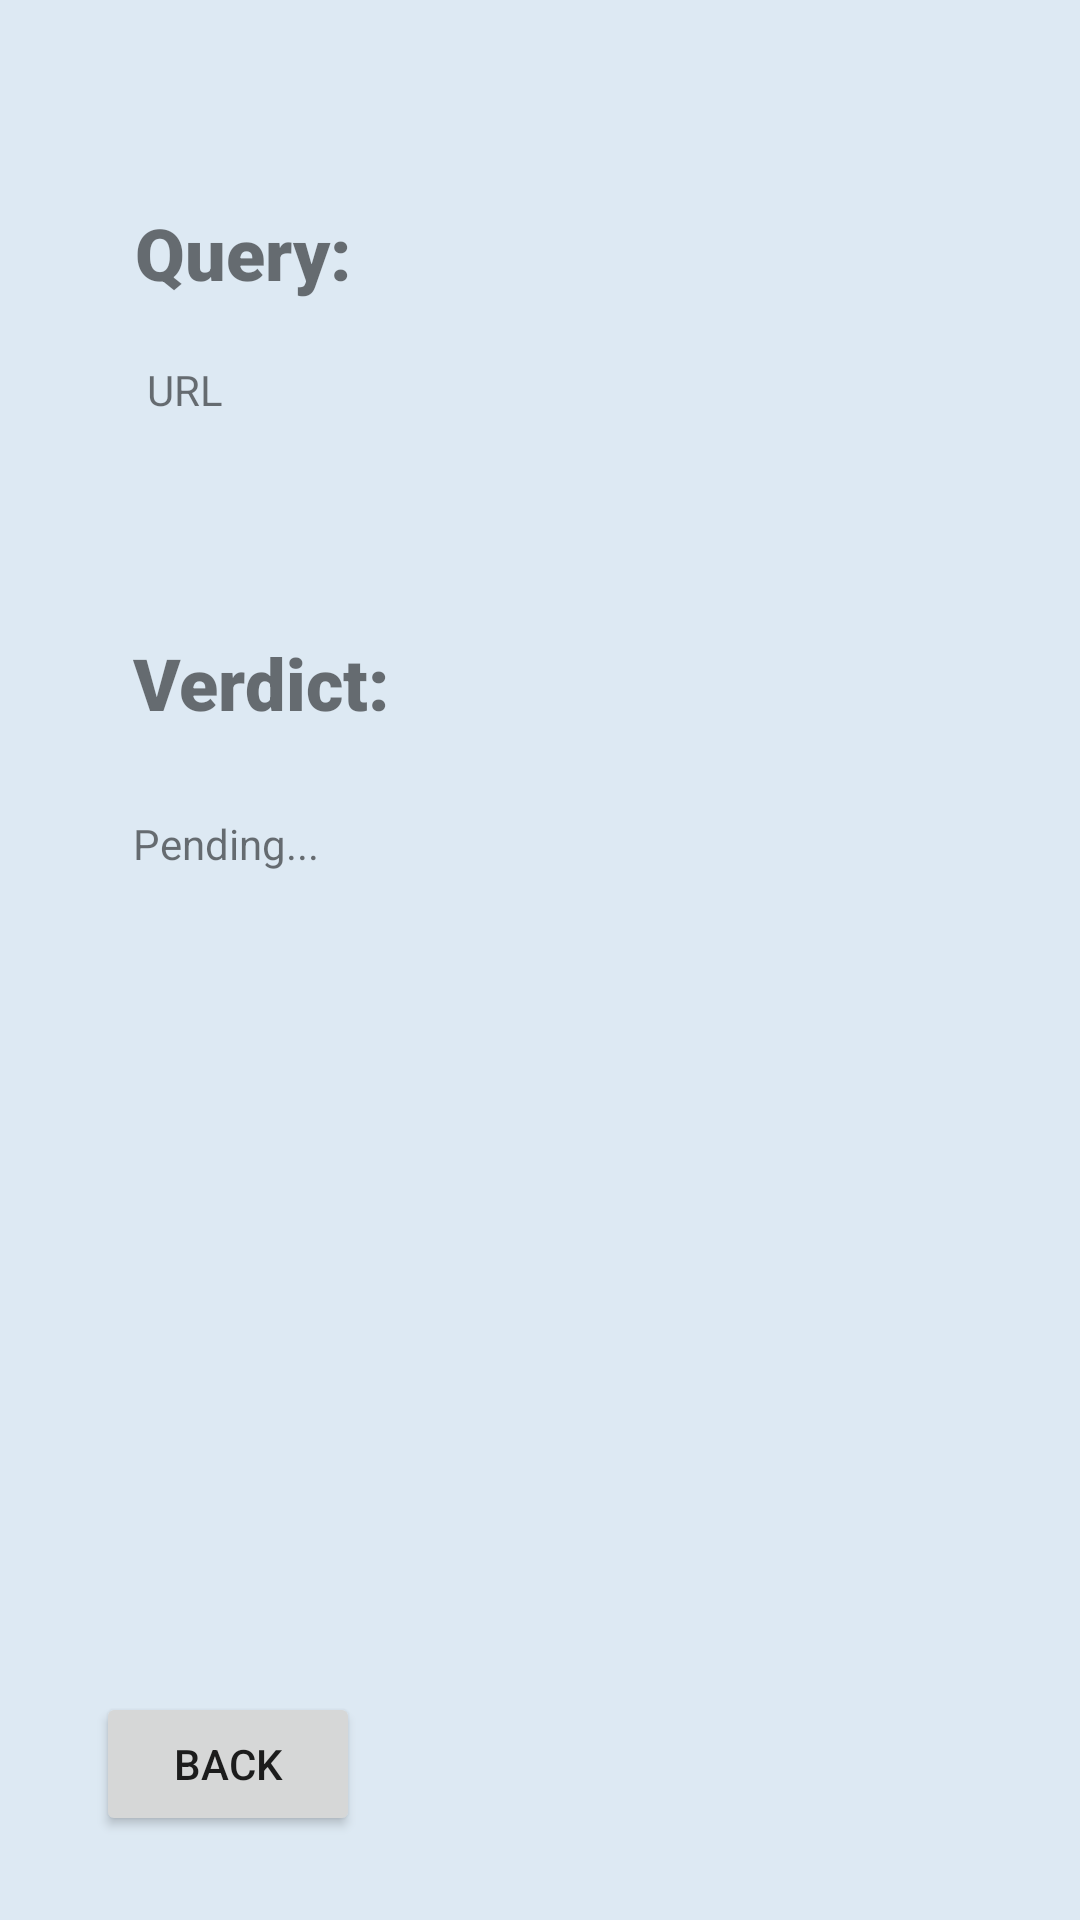

Here is an Android app screen rendered from its layout file. Give the layout XML and the strings, colors and styles it references.
<!-- AndroidManifest.xml: application theme Theme.Check -->
<!-- res/layout/fragment_results.xml -->
<?xml version="1.0" encoding="utf-8"?>

<FrameLayout xmlns:android="http://schemas.android.com/apk/res/android"
    xmlns:app="http://schemas.android.com/apk/res-auto"
    xmlns:tools="http://schemas.android.com/tools"
    android:layout_width="match_parent"
    android:layout_height="match_parent"
    tools:context=".resultsFragment">

    <androidx.constraintlayout.widget.ConstraintLayout
        android:layout_width="match_parent"
        android:layout_height="match_parent"
        android:background="#DDE9F3">

        <TextView
            android:id="@+id/queryTextView"
            android:layout_width="wrap_content"
            android:layout_height="wrap_content"
            android:layout_marginTop="68dp"
            android:fontFamily="sans-serif-black"
            android:text="Query:"
            android:textSize="24sp"
            app:layout_constraintEnd_toEndOf="parent"
            app:layout_constraintHorizontal_bias="0.156"
            app:layout_constraintStart_toStartOf="parent"
            app:layout_constraintTop_toTopOf="parent" />

        <TextView
            android:id="@+id/urlTextView"
            android:layout_width="wrap_content"
            android:layout_height="wrap_content"
            android:layout_marginStart="4dp"
            android:layout_marginLeft="4dp"
            android:layout_marginTop="20dp"
            android:text="URL"
            app:layout_constraintStart_toStartOf="@+id/queryTextView"
            app:layout_constraintTop_toBottomOf="@+id/queryTextView" />

        <Button
            android:id="@+id/backButton"
            android:layout_width="wrap_content"
            android:layout_height="wrap_content"
            android:layout_marginStart="32dp"
            android:layout_marginLeft="32dp"
            android:layout_marginBottom="28dp"
            android:text="Back"
            app:layout_constraintBottom_toBottomOf="parent"
            app:layout_constraintStart_toStartOf="parent" />

        <TextView
            android:id="@+id/verdictTextView"
            android:layout_width="wrap_content"
            android:layout_height="wrap_content"
            android:layout_marginTop="72dp"
            android:fontFamily="sans-serif-black"
            android:text="Verdict:"
            android:textSize="24sp"
            app:layout_constraintBottom_toTopOf="@+id/backButton"
            app:layout_constraintEnd_toEndOf="parent"
            app:layout_constraintHorizontal_bias="0.162"
            app:layout_constraintStart_toStartOf="parent"
            app:layout_constraintTop_toBottomOf="@+id/urlTextView"
            app:layout_constraintVertical_bias="0.0" />

        <TextView
            android:id="@+id/maliciousTextView"
            android:layout_width="wrap_content"
            android:layout_height="wrap_content"
            android:layout_marginTop="28dp"
            android:text="Pending..."
            app:layout_constraintStart_toStartOf="@+id/verdictTextView"
            app:layout_constraintTop_toBottomOf="@+id/verdictTextView" />

    </androidx.constraintlayout.widget.ConstraintLayout>
</FrameLayout>
<!-- resources referenced by this layout -->
<resources>
  <style name="Theme.Check" parent="Theme.MaterialComponents.DayNight.DarkActionBar">
          
          <item name="colorPrimary">@color/purple_500</item>
          <item name="colorPrimaryVariant">@color/purple_700</item>
          <item name="colorOnPrimary">@color/white</item>
          
          <item name="colorSecondary">@color/teal_200</item>
          <item name="colorSecondaryVariant">@color/teal_700</item>
          <item name="colorOnSecondary">@color/black</item>
          
          <item name="android:statusBarColor" tools:targetApi="l">?attr/colorPrimaryVariant</item>
          
      </style>
  <!-- not gathered from this repository: default colours our renderer supplied (Android Studio template values) -->
  <color name="purple_500">#FF6200EE</color>
  <color name="purple_700">#FF3700B3</color>
  <color name="teal_200">#FF03DAC5</color>
  <color name="teal_700">#FF018786</color>
  <color name="black">#FF000000</color>
  <color name="white">#FFFFFFFF</color>
</resources>
